Dataset: Datasets (GitHub, myseringan/AI-projects). Classes: ripe, unripe.

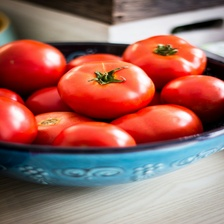
Label: ripe

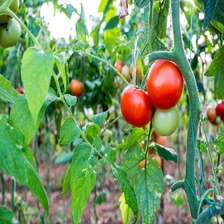
Label: ripe

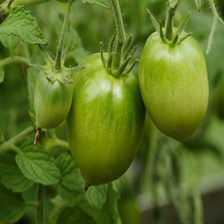
Label: unripe

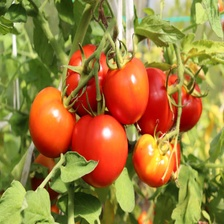
Label: ripe

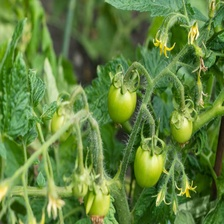
Label: unripe

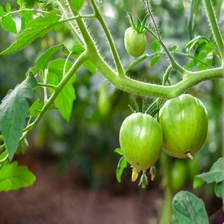
Label: unripe
